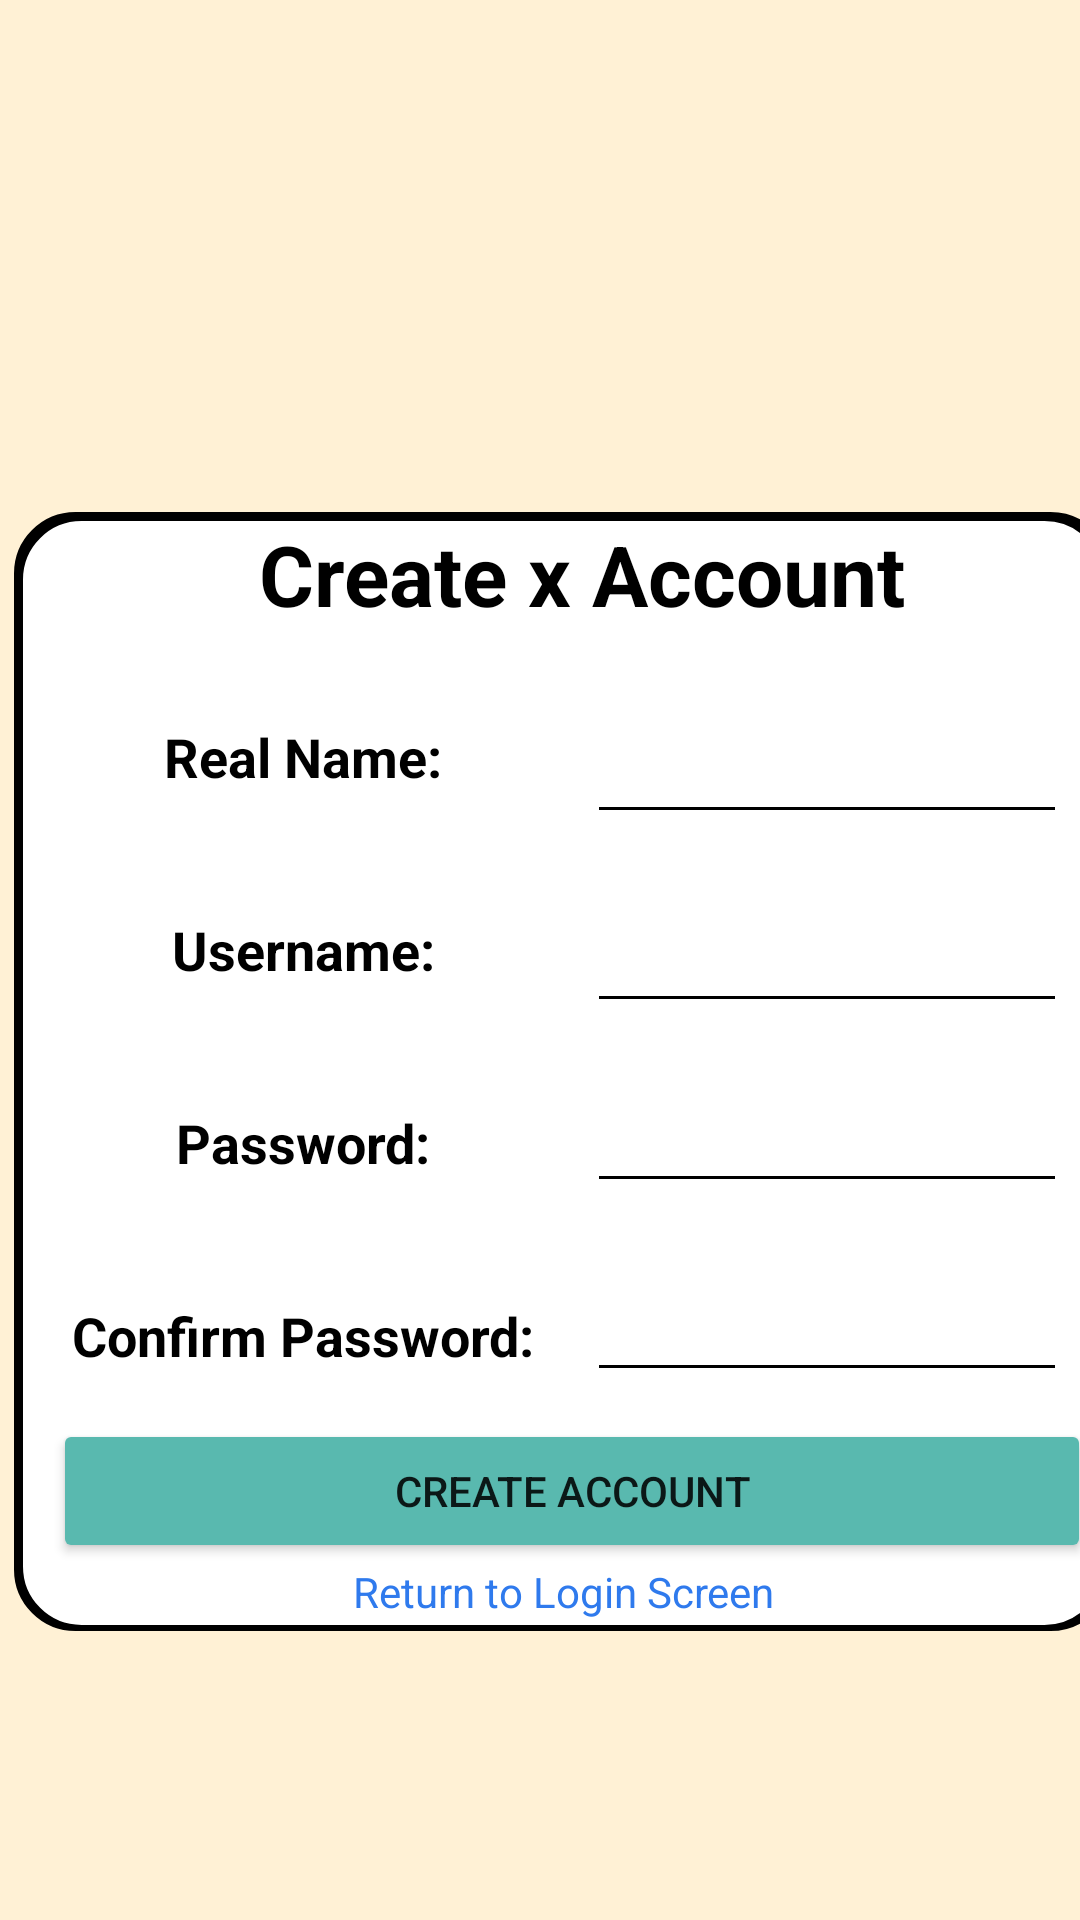

Android layout source for this screen:
<!-- AndroidManifest.xml: application theme Theme.Eggspresso -->
<!-- res/layout/createaccount.xml -->
<?xml version="1.0" encoding="utf-8"?>
<androidx.constraintlayout.widget.ConstraintLayout xmlns:android="http://schemas.android.com/apk/res/android"
    xmlns:app="http://schemas.android.com/apk/res-auto"
    xmlns:tools="http://schemas.android.com/tools"
    android:layout_width="match_parent"
    android:layout_height="match_parent"
    android:background="#FFF1D5"
    tools:context=".Splash">

    <LinearLayout
        android:id="@+id/llCreate"
        android:layout_width="366dp"
        android:layout_height="373dp"
        android:layout_marginStart="23dp"
        android:layout_marginTop="15dp"
        android:layout_marginEnd="23dp"
        android:layout_marginBottom="10dp"
        android:background="@drawable/customborder"
        android:orientation="vertical"
        app:layout_constraintBottom_toTopOf="@+id/imgBottom"
        app:layout_constraintEnd_toEndOf="parent"
        app:layout_constraintHorizontal_bias="0.355"
        app:layout_constraintStart_toStartOf="parent"
        app:layout_constraintTop_toBottomOf="@+id/imgHeader">

        <TextView
            android:id="@+id/txtCreate"
            android:layout_width="365dp"
            android:layout_height="wrap_content"
            android:layout_marginStart="5dp"
            android:text="Create x Account"
            android:textAlignment="center"
            android:textColor="#000000"
            android:textSize="28sp"
            android:textStyle="bold" />

        <LinearLayout
            android:layout_width="367dp"
            android:layout_height="263dp"
            android:orientation="vertical">

            <LinearLayout
                android:layout_width="match_parent"
                android:layout_height="263dp"
                android:orientation="horizontal">

                <LinearLayout
                    android:layout_width="189dp"
                    android:layout_height="match_parent"
                    android:orientation="vertical">

                    <TextView
                        android:id="@+id/txtRestOrName"
                        android:layout_width="match_parent"
                        android:layout_height="wrap_content"
                        android:layout_marginTop="30dp"
                        android:text="Real Name:"
                        android:textAlignment="center"
                        android:textColor="#000000"
                        android:textSize="18sp"
                        android:textStyle="bold" />

                    <TextView
                        android:id="@+id/txtCreateUsername"
                        android:layout_width="match_parent"
                        android:layout_height="wrap_content"
                        android:layout_marginTop="40dp"
                        android:text="Username:"
                        android:textAlignment="center"
                        android:textColor="#000000"
                        android:textSize="18sp"
                        android:textStyle="bold" />

                    <TextView
                        android:id="@+id/txtCreatePassword"
                        android:layout_width="match_parent"
                        android:layout_height="wrap_content"
                        android:layout_marginTop="40dp"
                        android:text="Password:"
                        android:textAlignment="center"
                        android:textColor="#000000"
                        android:textSize="18sp"
                        android:textStyle="bold" />

                    <TextView
                        android:id="@+id/txtRepPass"
                        android:layout_width="match_parent"
                        android:layout_height="wrap_content"
                        android:layout_marginTop="40dp"
                        android:text="Confirm Password:"
                        android:textAlignment="center"
                        android:textColor="#000000"
                        android:textSize="18sp"
                        android:textStyle="bold" />

                </LinearLayout>

                <LinearLayout
                    android:layout_width="match_parent"
                    android:layout_height="match_parent"
                    android:orientation="vertical">

                    <EditText
                        android:id="@+id/edtRestOrName"
                        style="@android:style/Widget.DeviceDefault.EditText"
                        android:layout_width="160dp"
                        android:layout_height="48dp"
                        android:layout_marginTop="20dp"
                        android:backgroundTint="#000000"
                        android:ems="10"
                        android:inputType="textPersonName"
                        android:textColor="#000000" />

                    <EditText
                        android:id="@+id/edtCreateUsername"
                        style="@android:style/Widget.DeviceDefault.EditText"
                        android:layout_width="160dp"
                        android:layout_height="48dp"
                        android:layout_marginTop="15dp"
                        android:backgroundTint="#000000"
                        android:ems="10"
                        android:inputType="textPersonName"
                        android:textColor="#000000" />

                    <EditText
                        android:id="@+id/edtCreatePassword"
                        style="@android:style/Widget.DeviceDefault.EditText"
                        android:layout_width="160dp"
                        android:layout_height="wrap_content"
                        android:layout_marginTop="12dp"
                        android:backgroundTint="#000000"
                        android:ems="10"
                        android:inputType="textPassword"
                        android:minHeight="48dp"
                        android:textColor="#000000" />

                    <EditText
                        android:id="@+id/edtRepPass"
                        style="@android:style/Widget.DeviceDefault.EditText"
                        android:layout_width="160dp"
                        android:layout_height="wrap_content"
                        android:layout_marginTop="15dp"
                        android:backgroundTint="#000000"
                        android:ems="10"
                        android:inputType="textPassword"
                        android:minHeight="48dp"
                        android:textColor="#000000" />

                </LinearLayout>
            </LinearLayout>
        </LinearLayout>

        <Button
            android:id="@+id/btnCreate"
            android:layout_width="346dp"
            android:layout_height="wrap_content"

            android:layout_marginLeft="11dp"
            android:backgroundTint="#59B9AF"
            android:text="Create Account"
            app:cornerRadius="20dp" />

        <TextView
            android:id="@+id/txtReturn"
            android:layout_width="match_parent"
            android:layout_height="wrap_content"
            android:text="Return to Login Screen"
            android:textAlignment="center"

            android:textColor="#2F7AED" />

    </LinearLayout>

    <ImageView
        android:id="@+id/imgHeader"
        android:layout_width="412dp"
        android:layout_height="172dp"
        android:layout_marginBottom="15dp"
        android:scaleType="fitXY"
        app:layout_constraintBottom_toTopOf="@+id/llCreate"
        app:layout_constraintEnd_toEndOf="parent"
        app:layout_constraintHorizontal_bias="0.444"
        app:layout_constraintStart_toStartOf="parent"
        app:layout_constraintTop_toTopOf="parent"
        app:srcCompat="@drawable/login" />

    <ImageView
        android:id="@+id/imgBottom"
        android:layout_width="412dp"
        android:layout_height="108dp"
        android:layout_marginTop="10dp"
        android:scaleType="fitXY"
        app:layout_constraintBottom_toBottomOf="parent"
        app:layout_constraintEnd_toEndOf="parent"
        app:layout_constraintStart_toStartOf="parent"
        app:layout_constraintTop_toBottomOf="@+id/llCreate"
        app:srcCompat="@drawable/loginbottom" />

</androidx.constraintlayout.widget.ConstraintLayout>
<!-- resources referenced by this layout -->
<resources>
  <!-- drawable customborder (drawable) -->
  <?xml version="1.0" encoding="utf-8"?>
  <layer-list xmlns:android="http://schemas.android.com/apk/res/android">
      <item>
          <shape android:shape="rectangle">
              <corners android:radius="20dp"/>
              <padding android:left="1dp" android:right="1dp" android:top="1dp" android:bottom="1dp"/>
              <stroke android:width="1dp"/>
              <solid android:color="#000000" />
          </shape>
      </item>
      <item android:left="1dp" android:right="1dp"  android:top="1dp" >
          <shape android:shape="rectangle">
              <corners android:radius="20dp"/>
              <padding android:left="1dp" android:right="1dp" android:top="1dp" android:bottom="1dp"/>
              <stroke android:width="1dp"/>
              <solid android:color="#FFFFFF" />
          </shape>
      </item>
  </layer-list>
  <style name="Theme.Eggspresso" parent="Theme.MaterialComponents.DayNight.DarkActionBar">
          
          <item name="colorPrimary">@color/purple_500</item>
          <item name="colorPrimaryVariant">@color/purple_700</item>
          <item name="colorOnPrimary">@color/white</item>
          
          <item name="colorSecondary">@color/teal_200</item>
          <item name="colorSecondaryVariant">@color/teal_700</item>
          <item name="colorOnSecondary">@color/black</item>
          
          <item name="android:statusBarColor" tools:targetApi="l">?attr/colorPrimaryVariant</item>
          
      </style>
  <!-- not gathered from this repository: default colours our renderer supplied (Android Studio template values) -->
  <color name="purple_500">#FF6200EE</color>
  <color name="purple_700">#FF3700B3</color>
  <color name="teal_200">#FF03DAC5</color>
  <color name="teal_700">#FF018786</color>
  <color name="black">#FF000000</color>
  <color name="white">#FFFFFFFF</color>
</resources>
